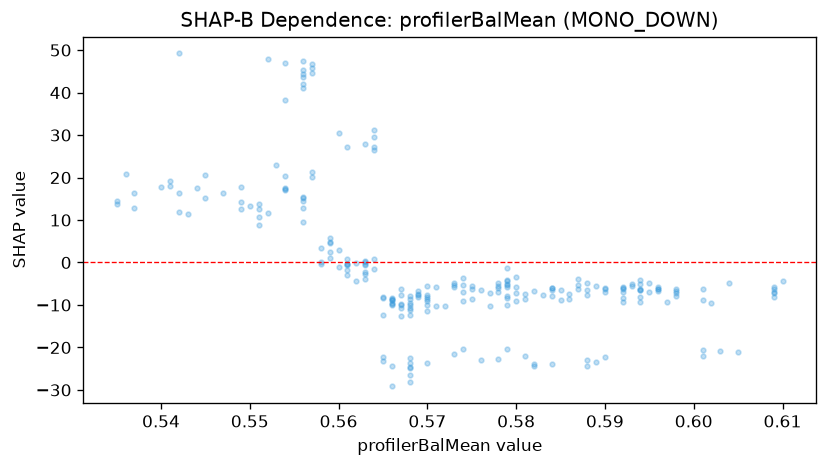

The data file committed next to this chart (first rows):
feature_value, shap_value
0.588, -6.415
0.577, -7.199
0.559, 4.754
0.567, -9.72
0.566, -8.611
0.567, -9.912
0.57, -8.02
0.567, -6.35
0.568, -7.855
0.57, -8.676
0.57, -5.572
0.574, -5.317
0.556, 44.37
0.541, 19.22
0.594, -8.201
0.551, 10.81
0.551, 12.69
0.563, 0.3736
0.559, 4.566
0.543, 11.38
0.537, 12.74
0.537, 16.42
0.566, -9.427
0.566, -8.863
0.566, -8.93
0.566, -9.694
0.566, -9.893
0.569, -6.616
0.58, -7.149
0.564, 0.8773
0.567, -10.77
0.57, -10.03
0.57, -11.35
0.57, -8.956
0.575, -5.547
0.575, -6.173
0.551, 13.79
0.563, 0.04376
0.55, 13.41
0.547, 16.37
0.554, 20.33
0.549, 14.2
0.557, 21.36
0.551, 8.75
0.563, -2.613
0.563, -0.382
0.563, -3.865
0.563, -2.289
0.585, -6.403
0.592, -5.735
0.592, -6.901
0.593, -4.948
0.593, -5.609
0.596, -6.262
0.596, -6.163
0.559, 2.468
0.567, -7.69
0.568, -10.73
0.565, -12.33
0.572, -10.34
... 176 more rows
